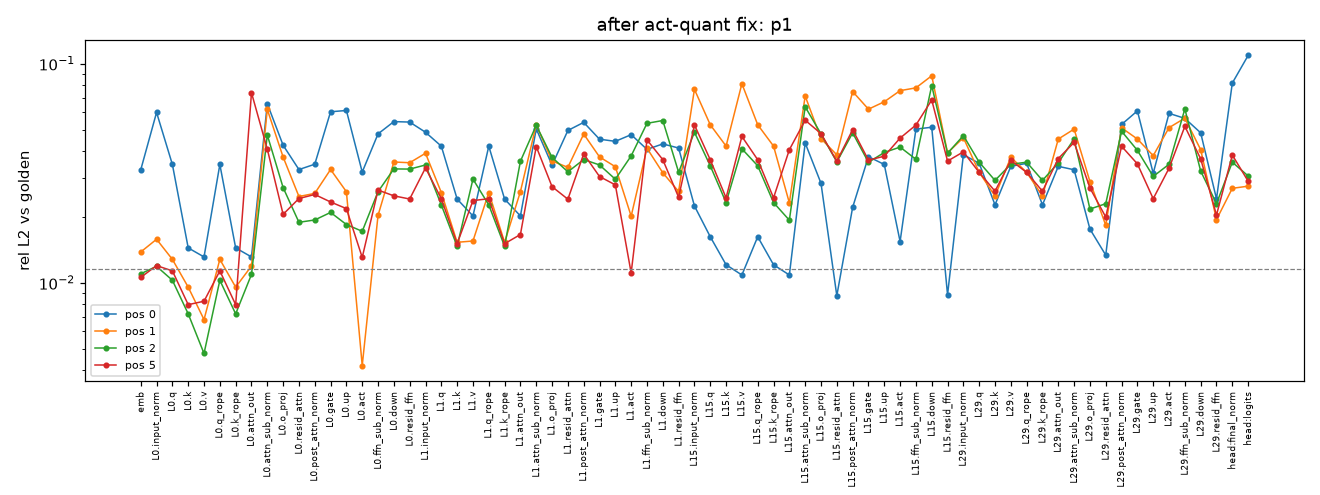

Source data for this figure (header and first rows):
layer, name, pos, rel_l2, max_abs, cos, note
, embed, 0, 0.03279, 0.06939, 0.9995, 
, embed, 1, 0.01382, 0.02602, 0.9999, 
, embed, 2, 0.01099, 0.02747, 0.9999, 
, embed, 5, 0.01059, 0.02313, 0.9999, 
0, input_norm, 0, 0.05992, 0.003022, 0.9982, 
0, input_norm, 1, 0.0158, 0.001115, 0.9999, 
0, input_norm, 2, 0.01189, 0.0007467, 0.9999, 
0, input_norm, 5, 0.01198, 0.0006847, 0.9999, 
0, q, 0, 0.03468, 0.1093, 0.9994, 
0, q, 1, 0.01279, 0.06243, 0.9999, 
0, q, 2, 0.01027, 0.08066, 0.9999, 
0, q, 5, 0.01134, 0.06012, 0.9999, 
0, k, 0, 0.01443, 0.1217, 0.9999, 
0, k, 1, 0.009555, 0.08218, 1, 
0, k, 2, 0.007215, 0.07296, 1, 
0, k, 5, 0.007948, 0.06843, 1, 
0, v, 0, 0.01313, 0.1574, 0.9999, 
0, v, 1, 0.006794, 0.1236, 1, 
0, v, 2, 0.004759, 0.1041, 1, 
0, v, 5, 0.00824, 0.09218, 1, 
0, q_rope, 0, 0.03468, 0.1093, 0.9994, 
0, q_rope, 1, 0.01279, 0.06243, 0.9999, 
0, q_rope, 2, 0.01027, 0.08074, 0.9999, 
0, q_rope, 5, 0.01134, 0.05031, 0.9999, 
0, k_rope, 0, 0.01443, 0.1217, 0.9999, 
0, k_rope, 1, 0.009555, 0.08204, 1, 
0, k_rope, 2, 0.007215, 0.07296, 1, 
0, k_rope, 5, 0.007948, 0.06851, 1, 
0, attn_out, 0, 0.01313, 0.1574, 0.9999, 
0, attn_out, 1, 0.01193, 0.1581, 0.9999, 
0, attn_out, 2, 0.01092, 0.1765, 1, 
0, attn_out, 5, 0.07372, 3.94, 0.9974, 
0, attn_sub_norm, 0, 0.06563, 0.001405, 0.9979, 
0, attn_sub_norm, 1, 0.06183, 0.001323, 0.9981, 
0, attn_sub_norm, 2, 0.04724, 0.001231, 0.9989, 
0, attn_sub_norm, 5, 0.04073, 0.004487, 0.9992, 
0, o_proj, 0, 0.04244, 0.06364, 0.9992, 
0, o_proj, 1, 0.03751, 0.05853, 0.9994, 
0, o_proj, 2, 0.0272, 0.04451, 0.9996, 
0, o_proj, 5, 0.02053, 0.05895, 0.9998, 
0, resid_attn, 0, 0.03288, 0.09707, 0.9995, 
0, resid_attn, 1, 0.02477, 0.06585, 0.9997, 
0, resid_attn, 2, 0.01889, 0.05846, 0.9998, 
0, resid_attn, 5, 0.02425, 0.06253, 0.9997, 
0, post_attn_norm, 0, 0.03477, 0.1451, 0.9994, 
0, post_attn_norm, 1, 0.0256, 0.1024, 0.9997, 
0, post_attn_norm, 2, 0.01936, 0.1089, 0.9998, 
0, post_attn_norm, 5, 0.0253, 0.1375, 0.9997, 
0, gate, 0, 0.06035, 17.54, 0.9982, 
0, gate, 1, 0.0329, 14.32, 0.9995, 
0, gate, 2, 0.02095, 10.09, 0.9998, 
0, gate, 5, 0.02338, 16.64, 0.9997, 
0, up, 0, 0.06117, 19.16, 0.9981, 
0, up, 1, 0.02605, 12.83, 0.9997, 
0, up, 2, 0.01845, 9.94, 0.9998, 
0, up, 5, 0.02181, 15.36, 0.9998, 
0, act, 0, 0.03202, 19951616, 1, 
0, act, 1, 0.004191, 7868864, 1, 
0, act, 2, 0.01718, 7465616, 0.9999, 
0, act, 5, 0.01306, 69789440, 1, 
... 224 more rows
